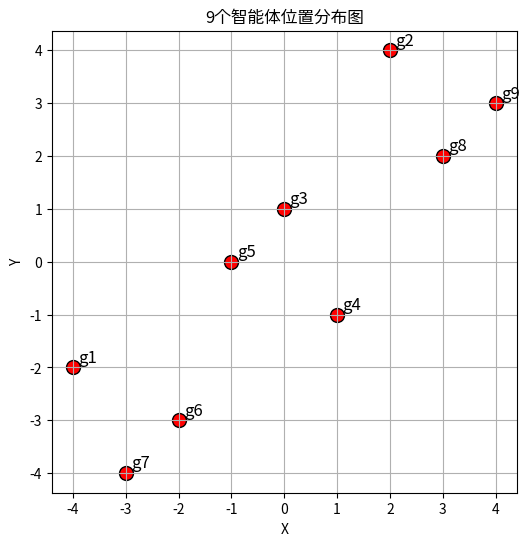

Write Python code to recreate this figure.
import numpy as np
import matplotlib.pyplot as plt  # 画图神器

# 你给的点位函数
def get_nominal_configuration():
    g_nom = np.array([
        [-4, -2, np.pi/8],   # g1
        [ 2,  4, -np.pi/4],  # g2
        [ 0,  1, -np.pi/16], # g3
        [ 1, -1, np.pi/16],  # g4
        [-1,  0, 0.0],       # g5
        [-2, -3, -np.pi/16], # g6
        [-3, -4, np.pi/4],   # g7
        [ 3,  2, -np.pi/8],  # g8
        [ 4,  3, -np.pi/16]  # g9
    ])
    return g_nom

# 1. 获取点位
g_nom = get_nominal_configuration()

# 2. 只取前两维：x = 第一列，y = 第二列
x = g_nom[:, 0]  # 所有行，第0列
y = g_nom[:, 1]  # 所有行，第1列

# 3. 画图！
plt.figure(figsize=(6,6))  # 正方形画布，好看
plt.scatter(x, y, s=100, c='red', edgecolors='black')  # 画点

# 4. 给每个点标上 g1~g9
for i in range(len(x)):
    plt.text(x[i]+0.1, y[i]+0.1, f'g{i+1}', fontsize=12)

# 5. 辅助显示
plt.grid(True)
plt.xlabel('X')
plt.ylabel('Y')
plt.title('9个智能体位置分布图')
plt.axis('equal')  # 让x/y轴比例一样，不畸变
plt.show()
